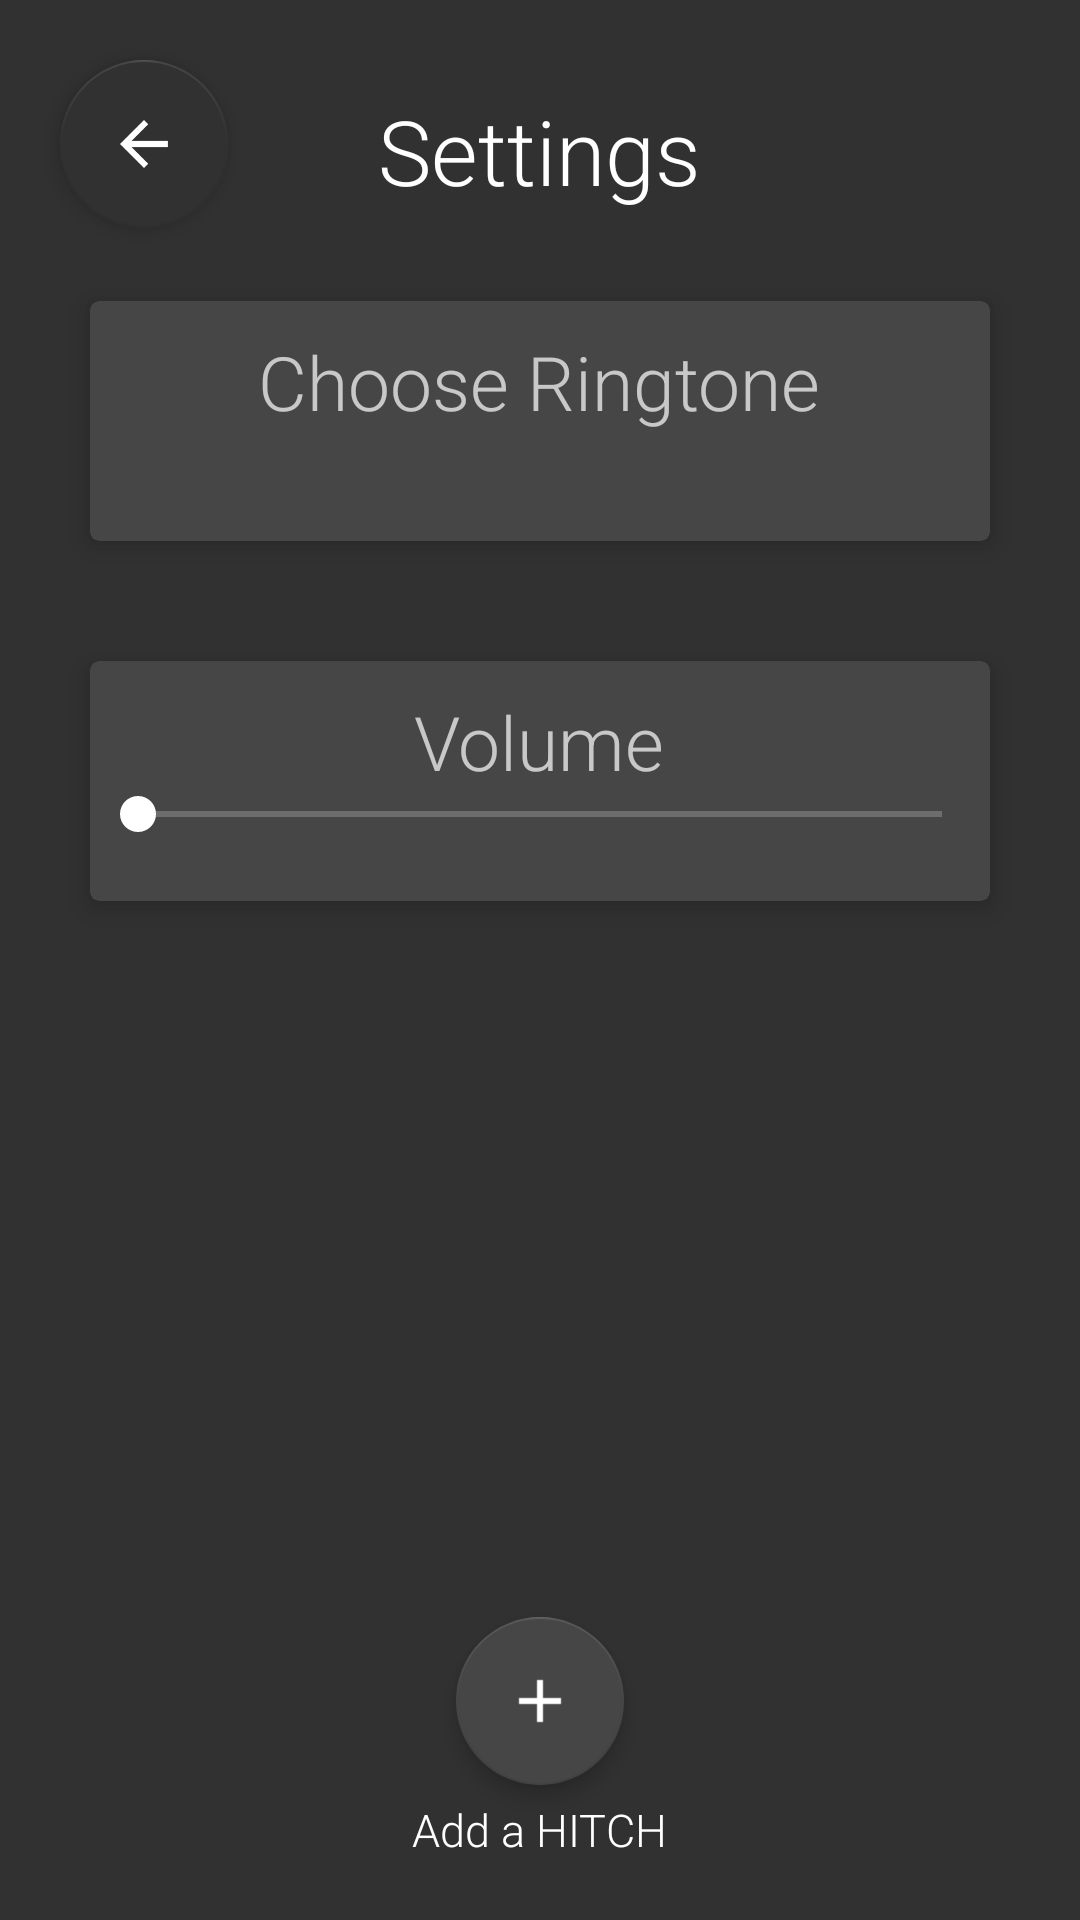

Write the Android layout XML for this screen, with the resource values it uses.
<!-- AndroidManifest.xml: application theme AppTheme.Theme0 -->
<!-- res/layout/activity_settings.xml -->
<?xml version="1.0" encoding="utf-8"?>
<RelativeLayout xmlns:android="http://schemas.android.com/apk/res/android"
    xmlns:tools="http://schemas.android.com/tools"
    android:layout_width="match_parent"
    android:layout_height="match_parent"
    xmlns:app="http://schemas.android.com/apk/res-auto"
    tools:context="com.crosscharge.hitch.ScanActivity"
    android:background="@color/colorPrimaryDark">
    <android.support.design.widget.FloatingActionButton
        android:id="@+id/skipButton"
        android:layout_width="65dp"
        android:layout_height="65dp"
        android:src="@drawable/backicon"
        android:layout_margin="20dp"
        android:layout_alignParentTop="true"
        app:elevation="4dp"
        app:backgroundTint="@color/colorPrimaryDark"

        android:onClick="backPressed"/>



    <TextView
        android:id="@+id/settingsText"
        android:layout_width="wrap_content"
        android:layout_height="wrap_content"
        android:textSize="30dp"
        android:text="Settings"
        android:layout_alignParentTop="true"
        android:layout_centerHorizontal="true"
        android:layout_marginTop="30dp"
        android:textColor="@color/colorAccent"
        />


    <android.support.v7.widget.CardView
    android:layout_width="match_parent"
    android:layout_height="80dp"
    android:layout_marginEnd="30dp"
    android:layout_marginStart="30dp"
    android:layout_marginTop="30dp"
    android:layout_below="@+id/settingsText"
    app:cardBackgroundColor="@color/colorPrimaryMedium"
    app:cardCornerRadius="3dp"
    app:cardElevation="5dp"
    android:focusable="true"
    android:clickable="true"
        android:id="@+id/addCardView"
    >
        <TextView
            android:layout_width="wrap_content"
            android:layout_height="wrap_content"
            android:text="Choose Ringtone"
            android:textSize="25sp"
            android:layout_gravity="center_horizontal"
            android:layout_marginTop="10dp"/>
</android.support.v7.widget.CardView>

    <android.support.v7.widget.CardView
        android:layout_width="match_parent"
        android:layout_height="80dp"
        android:layout_marginEnd="30dp"
        android:layout_marginStart="30dp"
        android:layout_marginTop="40dp"
        android:layout_below="@+id/addCardView"
        app:cardBackgroundColor="@color/colorPrimaryMedium"
        app:cardCornerRadius="3dp"
        app:cardElevation="5dp"
        android:focusable="true"
        android:clickable="true"
        android:id="@+id/volumeCardView"
        >
        <TextView
            android:layout_width="wrap_content"
            android:layout_height="wrap_content"
            android:text="Volume"
            android:textSize="25sp"
            android:layout_gravity="center_horizontal"
            android:layout_marginTop="10dp"/>
        <SeekBar
            android:layout_width="match_parent"
            android:layout_height="wrap_content"
            android:layout_gravity="bottom"
            android:layout_marginBottom="20dp"/>
    </android.support.v7.widget.CardView>

    <android.support.design.widget.FloatingActionButton
        android:id="@+id/addAHitchButton"
        android:layout_width="65dp"
        android:layout_height="65dp"
        android:src="@drawable/plus"
        android:layout_marginBottom="45dp"
        android:layout_alignParentBottom="true"
        android:layout_centerHorizontal="true"
        app:elevation="4dp"
        app:backgroundTint="@color/colorPrimaryMedium"
        app:rippleColor="@color/colorAccent"
        android:onClick="addAdevicePressed"/>
    <TextView
        android:id="@+id/addADeviceText"
        android:layout_width="wrap_content"
        android:layout_height="wrap_content"
        android:textSize="15dp"
        android:text="Add a HITCH"
        android:layout_alignParentBottom="true"
        android:layout_centerHorizontal="true"
        android:layout_marginBottom="20dp"
        android:textColor="@color/colorAccent"
        />

</RelativeLayout>
<!-- resources referenced by this layout -->
<resources>
  <color name="colorAccent">#ffffff</color>
  <color name="colorPrimaryDark">#313131</color>
  <color name="colorPrimaryMedium">#464646</color>
  <!-- drawable backicon: png bitmap (drawable, 302 bytes) -->
  <!-- drawable plus: png bitmap (drawable, 114 bytes) -->
  <style name="AppTheme.Theme0" parent="AppTheme">
          <item name="colorPrimary">@color/themeColor0</item>
      </style>
  <style name="AppTheme" parent="Theme.AppCompat.NoActionBar">
          
          <item name="colorPrimary">@color/themeColor0</item>
          <item name="colorPrimaryDark">@color/colorPrimaryDark</item>
          <item name="colorAccent">@color/colorAccent</item>
          <item name="android:windowNoTitle">true</item>
          <item name="windowActionBar">false</item>
          <item name="android:textViewStyle">@style/RobotoTextViewStyle</item>
          <item name="buttonStyle">@style/RobotoButtonStyle</item>
  
      </style>
  <color name="themeColor0">#117de2</color>
  <style name="RobotoTextViewStyle" parent="android:Widget.TextView">
          <item name="android:fontFamily">sans-serif-light</item>
      </style>
  <style name="RobotoButtonStyle" parent="android:Widget.Holo.Button">
          <item name="android:fontFamily">sans-serif-light</item>
      </style>
</resources>
